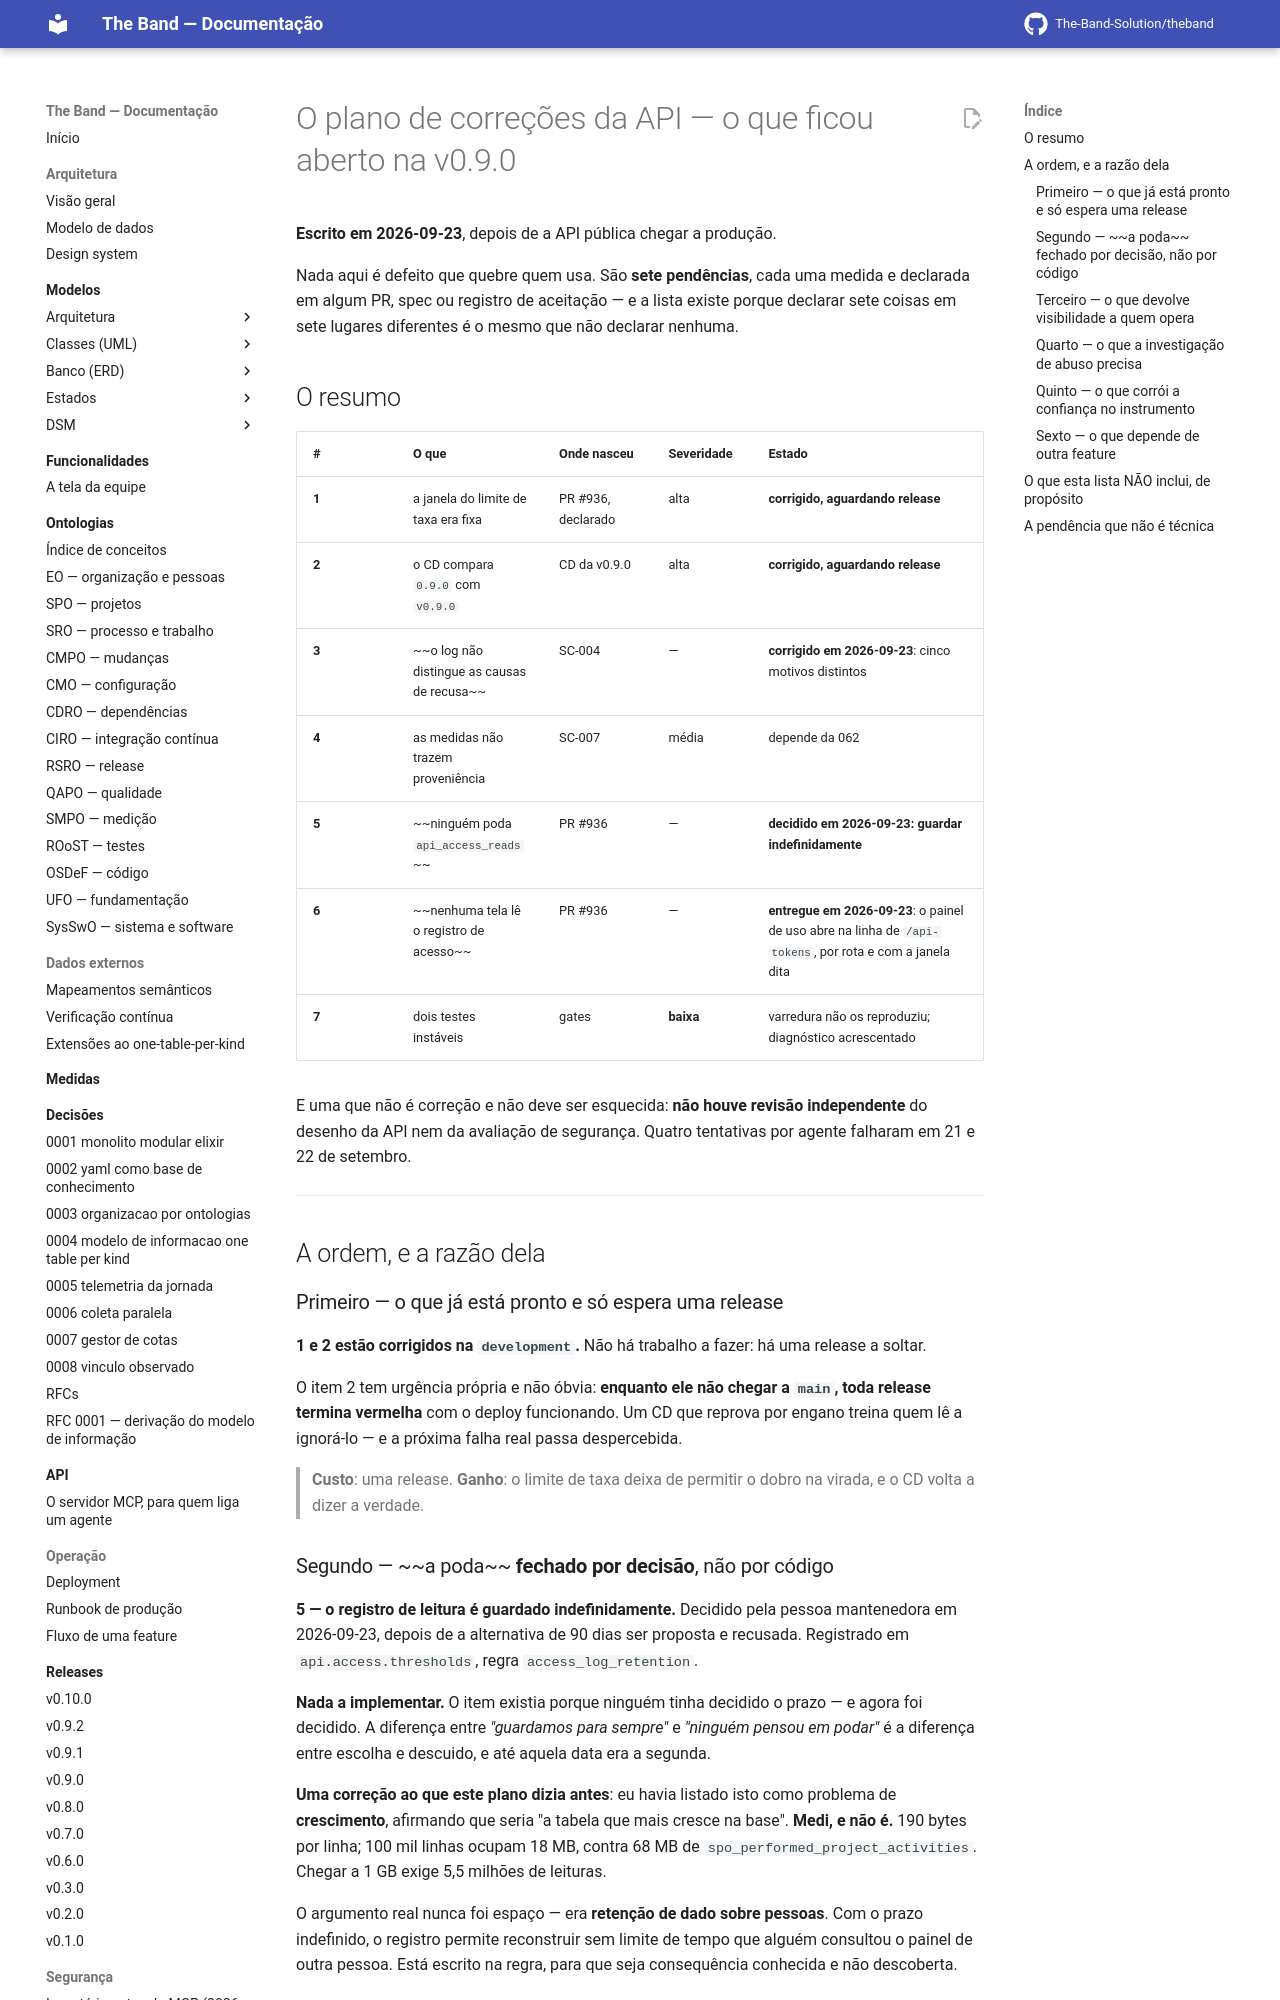

repository: The-Band-Solution/theband · page: developers/backlog/plano-de-correcoes-da-api/index.html · generator: mkdocs

# O plano de correções da API — o que ficou aberto na v0.9.0

**Escrito em 2026-09-23**, depois de a API pública chegar a produção.

Nada aqui é defeito que quebre quem usa. São **sete pendências**, cada uma medida e
declarada em algum PR, spec ou registro de aceitação — e a lista existe porque declarar
sete coisas em sete lugares diferentes é o mesmo que não declarar nenhuma.

## O resumo

| # | O que | Onde nasceu | Severidade | Estado |
|---|---|---|---|---|
| **1** | a janela do limite de taxa era fixa | PR #936, declarado | alta | **corrigido, aguardando release** |
| **2** | o CD compara `0.9.0` com `v0.9.0` | CD da v0.9.0 | alta | **corrigido, aguardando release** |
| **3** | ~~o log não distingue as causas de recusa~~ | SC-004 | — | **corrigido em 2026-09-23**: cinco motivos distintos |
| **4** | as medidas não trazem proveniência | SC-007 | média | depende da 062 |
| **5** | ~~ninguém poda `api_access_reads`~~ | PR #936 | — | **decidido em 2026-09-23: guardar indefinidamente** |
| **6** | ~~nenhuma tela lê o registro de acesso~~ | PR #936 | — | **entregue em 2026-09-23**: o painel de uso abre na linha de `/api-tokens`, por rota e com a janela dita |
| **7** | dois testes instáveis | gates | **baixa** | varredura não os reproduziu; diagnóstico acrescentado |

E uma que não é correção e não deve ser esquecida: **não houve revisão independente** do
desenho da API nem da avaliação de segurança. Quatro tentativas por agente falharam em 21 e
22 de setembro.

---

## A ordem, e a razão dela

### Primeiro — o que já está pronto e só espera uma release

**1 e 2 estão corrigidos na `development`.** Não há trabalho a fazer: há uma release a
soltar.

O item 2 tem urgência própria e não óbvia: **enquanto ele não chegar a `main`, toda release
termina vermelha** com o deploy funcionando. Um CD que reprova por engano treina quem lê a
ignorá-lo — e a próxima falha real passa despercebida.

> **Custo**: uma release. **Ganho**: o limite de taxa deixa de permitir o dobro na virada, e
> o CD volta a dizer a verdade.

### Segundo — ~~a poda~~ **fechado por decisão**, não por código

**5 — o registro de leitura é guardado indefinidamente.** Decidido pela pessoa mantenedora
em 2026-09-23, depois de a alternativa de 90 dias ser proposta e recusada. Registrado em
`api.access.thresholds`, regra `access_log_retention`.

**Nada a implementar.** O item existia porque ninguém tinha decidido o prazo — e agora foi
decidido. A diferença entre *"guardamos para sempre"* e *"ninguém pensou em podar"* é a
diferença entre escolha e descuido, e até aquela data era a segunda.

**Uma correção ao que este plano dizia antes**: eu havia listado isto como problema de
**crescimento**, afirmando que seria "a tabela que mais cresce na base". **Medi, e não é.**
190 bytes por linha; 100 mil linhas ocupam 18 MB, contra 68 MB de
`spo_performed_project_activities`. Chegar a 1 GB exige 5,5 milhões de leituras.

O argumento real nunca foi espaço — era **retenção de dado sobre pessoas**. Com o prazo
indefinido, o registro permite reconstruir sem limite de tempo que alguém consultou o painel
de outra pessoa. Está escrito na regra, para que seja consequência conhecida e não
descoberta.
